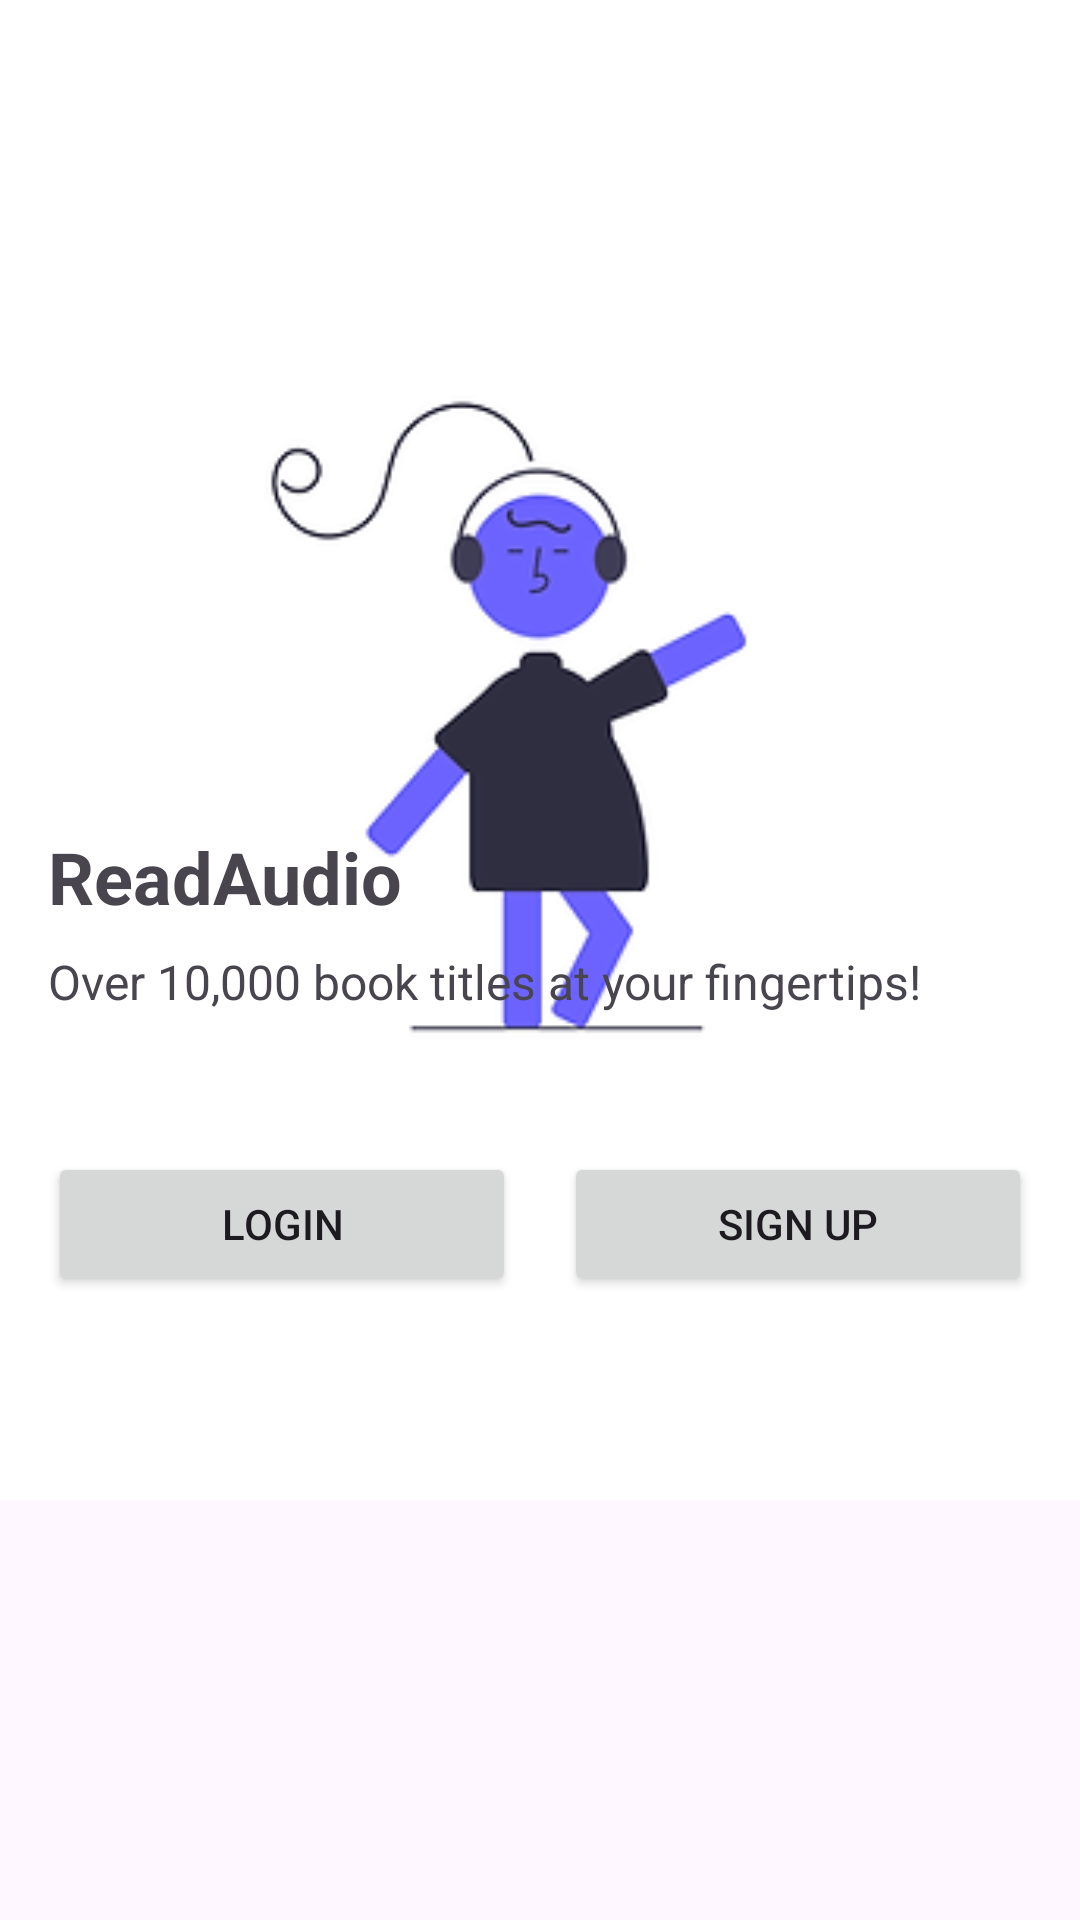

The Android layout XML behind this screen, and the referenced resources:
<!-- AndroidManifest.xml: application theme Theme.Audiobook -->
<!-- res/layout/wellcome.xml -->
<?xml version="1.0" encoding="utf-8"?>
<androidx.constraintlayout.widget.ConstraintLayout
    xmlns:android="http://schemas.android.com/apk/res/android"
    xmlns:app="http://schemas.android.com/apk/res-auto"
    xmlns:tools="http://schemas.android.com/tools"
    android:layout_width="match_parent"
    android:layout_height="match_parent">

    <ImageView
        android:id="@+id/imageViewBackground"
        android:layout_width="match_parent"
        android:layout_height="500sp"
        android:scaleType="centerCrop"
        android:src="@drawable/loginbackground"
        app:layout_constraintDimensionRatio="16:9"
        app:layout_constraintTop_toTopOf="parent"
        app:layout_constraintStart_toStartOf="parent"
        app:layout_constraintEnd_toEndOf="parent" />

    <include
        android:id="@+id/loginSignupLayout"
        style="@style/IncludeStyle"
        layout="@layout/login_signup"
        android:layout_width="match_parent"
        android:layout_height="380sp"
        app:layout_constraintBottom_toBottomOf="parent"
        app:layout_constraintEnd_toEndOf="parent"
        app:layout_constraintHorizontal_bias="0.0"
        app:layout_constraintStart_toStartOf="parent" />

</androidx.constraintlayout.widget.ConstraintLayout>
<!-- res/layout/login_signup.xml (included above) -->
<?xml version="1.0" encoding="utf-8"?>
<LinearLayout
    xmlns:android="http://schemas.android.com/apk/res/android"
    android:layout_width="match_parent"
    android:layout_height="match_parent"
    android:orientation="vertical"
    android:padding="16dp"
    >
    <TextView
        android:layout_width="wrap_content"
        android:layout_height="wrap_content"
        android:text="@string/readaudio"
        android:textSize="24sp"
        android:textStyle="bold"
        android:layout_gravity="left"/>
    <TextView
        android:layout_width="wrap_content"
        android:layout_height="wrap_content"
        android:text="@string/over_10_000_book_titles_at_your_fingertips"
        android:textSize="16sp"
        android:layout_gravity="left"
        android:layout_marginTop="8dp"/>
    <LinearLayout
        android:layout_marginTop="30sp"
        android:layout_width="match_parent"
        android:layout_height="wrap_content"
        android:orientation="horizontal">
        <Button
            android:id="@+id/showLoginForm"
            android:layout_width="0dp"
            android:layout_height="wrap_content"
            android:layout_weight="1"
            android:text="Login"
            android:layout_marginTop="16dp"
            android:layout_marginRight="8dp" />

        <Button
            android:layout_width="0dp"
            android:layout_height="wrap_content"
            android:layout_weight="1"
            android:text="Sign Up"
            android:id="@+id/showSignUpForm"
            android:layout_marginTop="16dp"
            android:layout_marginLeft="8dp" />
    </LinearLayout>
</LinearLayout>
<!-- resources referenced by this layout -->
<resources>
  <!-- drawable loginbackground: png bitmap (drawable, 16305 bytes) -->
  <string name="over_10_000_book_titles_at_your_fingertips">Over 10,000 book titles at your fingertips!</string>
  <string name="readaudio">ReadAudio</string>
  <style name="IncludeStyle" parent="Widget.MaterialComponents.CardView">
      <item name="cardCornerRadius">10dp</item>
      <item name="cardElevation">0dp</item>
      <item name="cardBackgroundColor">@android:color/white</item>
      <item name="cardMaxElevation">0dp</item>
      <item name="cardPreventCornerOverlap">false</item>
      <item name="cardUseCompatPadding">true</item>
  </style>
  <style name="Theme.Audiobook" parent="Base.Theme.Audiobook" />
  <style name="Base.Theme.Audiobook" parent="Theme.Material3.DayNight.NoActionBar">
          
          
      </style>
</resources>
